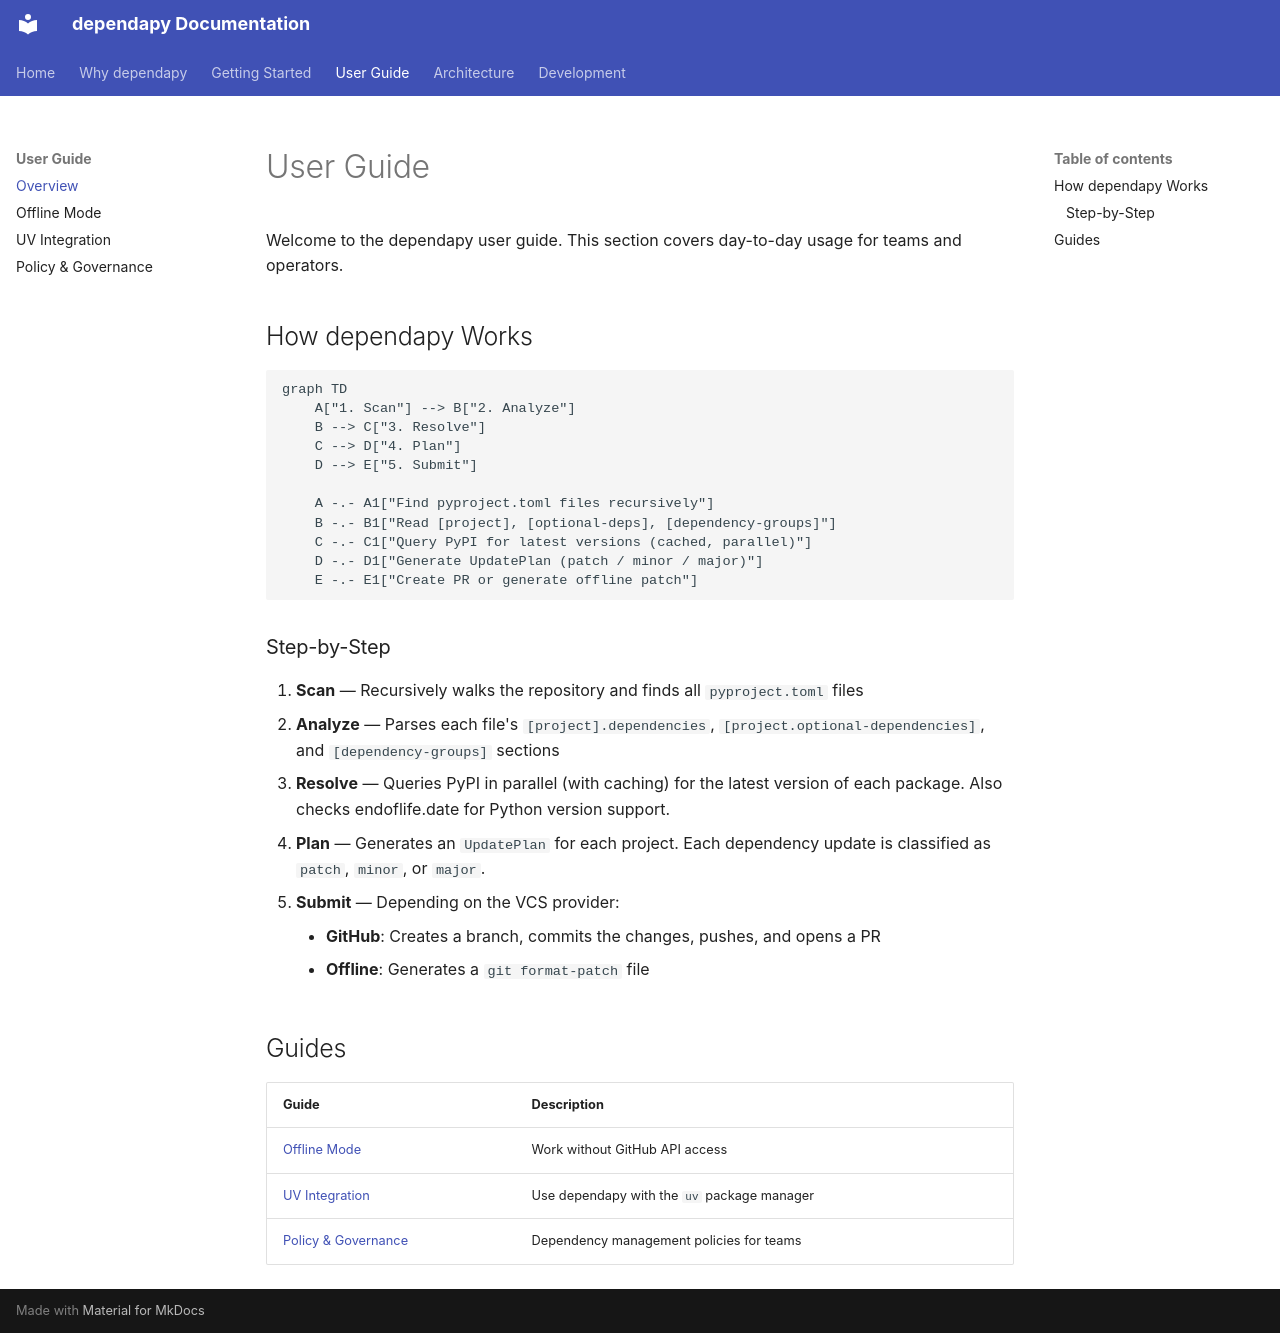

repository: stefanposs/dependapy · page: guide/index.html · generator: mkdocs

# User Guide

Welcome to the dependapy user guide. This section covers day-to-day usage
for teams and operators.

## How dependapy Works

```mermaid
graph TD
    A["1. Scan"] --> B["2. Analyze"]
    B --> C["3. Resolve"]
    C --> D["4. Plan"]
    D --> E["5. Submit"]

    A -.- A1["Find pyproject.toml files recursively"]
    B -.- B1["Read [project], [optional-deps], [dependency-groups]"]
    C -.- C1["Query PyPI for latest versions (cached, parallel)"]
    D -.- D1["Generate UpdatePlan (patch / minor / major)"]
    E -.- E1["Create PR or generate offline patch"]
```

### Step-by-Step

1. **Scan** — Recursively walks the repository and finds all `pyproject.toml` files
2. **Analyze** — Parses each file's `[project].dependencies`,
   `[project.optional-dependencies]`, and `[dependency-groups]` sections
3. **Resolve** — Queries PyPI in parallel (with caching) for the latest version
   of each package. Also checks endoflife.date for Python version support.
4. **Plan** — Generates an `UpdatePlan` for each project. Each dependency
   update is classified as `patch`, `minor`, or `major`.
5. **Submit** — Depending on the VCS provider:
    - **GitHub**: Creates a branch, commits the changes, pushes, and opens a PR
    - **Offline**: Generates a `git format-patch` file

## Guides

| Guide | Description |
|---|---|
| [Offline Mode](offline-mode.md) | Work without GitHub API access |
| [UV Integration](uv-integration.md) | Use dependapy with the `uv` package manager |
| [Policy & Governance](policy.md) | Dependency management policies for teams |
